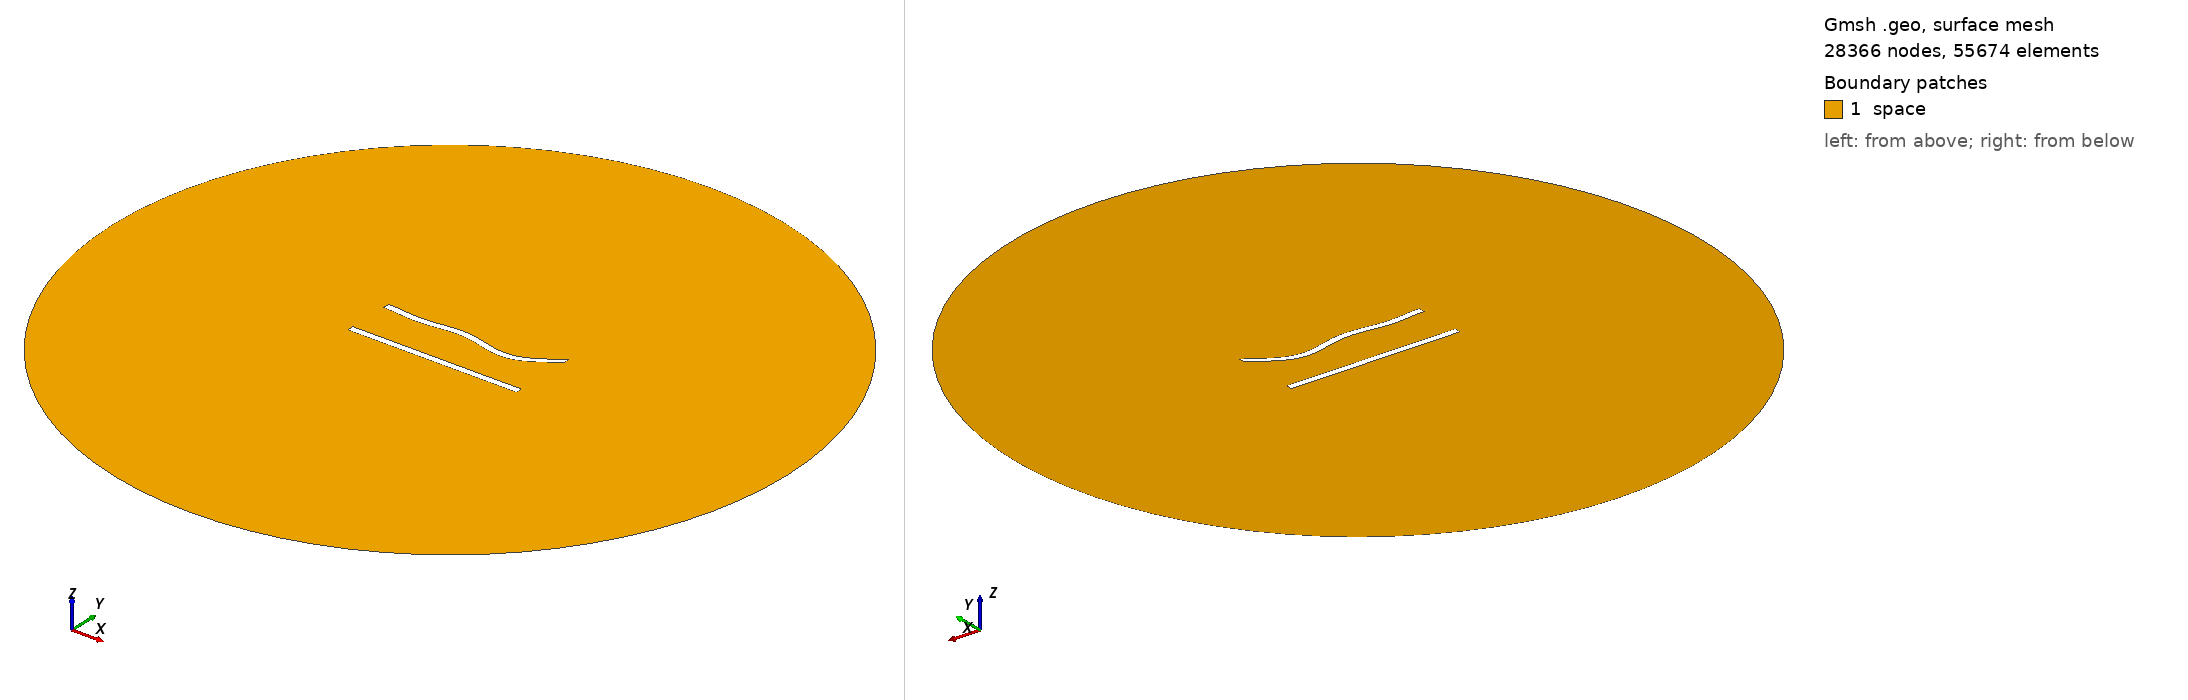

Gmsh geometry script, surface-meshed: 28366 nodes, 55674 surface elements. Boundary patches (legend numbers): 1 space. Left view from above one corner, right view from below the opposite corner. Legend entries are the model's physical surfaces. The drawing asked Gmsh for element sizes between 1% and 20% of the model's largest extent; the script's own settings can give other sizes.

=== 277.geo (drawn) ===
//---------------------------------------
// Geometry kernel
//---------------------------------------

SetFactory("OpenCASCADE");



//---------------------------------------
// Parameters of the geometry
//---------------------------------------

// Overetch of the upper plate
overetch = 0.0;

// Distance between the plates
distance = 27.5;

// Discretization over the x axis (for the deformation)
nx = 50; 

// Length of the plate
L = 100 - overetch; 

// Number of modes
n = 4; 

// 1st mode coefficient
coeff(1) = 0.0;
beta(1) = 0.596864 * 3.1415926535 / L;

// 2nd mode coefficient
coeff(2) = -1.5;
beta(2) = 1.49418 * 3.1415926535 / L;

// 3rd mode coefficient
coeff(3) = 1.5;
beta(3) = 2.50025 * 3.1415926535 / L;

// 4th mode coefficient
coeff(4) = -1.5;
beta(4) = 3.49999 * 3.1415926535 / L;



//---------------------------------------
// Upper plate (deformed rectangle)
//---------------------------------------

// Coordiantes of the upper plate
xmin = -50;
xmax = 50 - overetch;

// Height of the upper plate
yheight = 4 - 2 * overetch;

// Indexes of the points
UpperID[] = {};
LowerID[] = {};
LeftID[] = {};
RightID[] = {};

// Point index
p = 1;

// Horizontal edges
For i In {1:nx}
    x = xmin + (i-1)*(xmax - xmin)/(nx-1);

    y_bottom = distance / 2 + overetch;
    For j In {1:n}
        C = (Cosh(beta(j)*L) + Cos(beta(j)*L)) / (Sinh(beta(j)*L) + Sin(beta(j)*L));
        y_bottom  = y_bottom + coeff(j) * (Cosh(beta(j)*(x+50)) - Cos(beta(j)*(x+50)) - C * (Sinh(beta(j)*(x+50)) - Sin(beta(j)*(x+50))));
    EndFor

    y_top = y_bottom + yheight;

    Point(p) = {x, y_top, 0, 1.0};
    UpperID[i] = p;
    p = p + 1;

    Point(p) = {x, y_bottom, 0, 1.0};
    LowerID[i] = p;
    p = p + 1;
EndFor

// Create point lists
UpperPts[] = {}; LowerPts[] = {};
For i In {1:nx}
  UpperPts[] += {UpperID[i]};
  LowerPts[] += {LowerID[i]};
EndFor

// Build splines
Spline(1) = {UpperPts[]};
Spline(2) = {LowerPts[]};
Line(3) = {LowerPts[nx-1], UpperPts[nx-1]};
Line(4) = {LowerPts[0], UpperPts[0]};

// Build the plane surface
Curve Loop(1) = {2, 3, -1, -4};
Plane Surface(1) = {1};



//---------------------------------------
// Lower plate (rectangle)
//---------------------------------------

// Vertices
Point(1001) = {-50, -distance/2, 0, 1.0};
Point(1002) = { 50, -distance/2, 0, 1.0};
Point(1003) = { 50,  -distance/2 + 4, 0, 1.0};
Point(1004) = {-50,  -distance/2 + 4, 0, 1.0};

// Edges
Line(5) = {1001, 1002};
Line(6) = {1002, 1003};
Line(7) = {1003, 1004};
Line(8) = {1004, 1001};

// Plane surface
Line Loop(2) = {5, 6, 7, 8};
Plane Surface(2) = {2}; 



//---------------------------------------
// Outer (fictious) boundary
//---------------------------------------

// Points
Point(1005) = {0, 0, 0};       // Center
Point(1006) = {200, 0, 0};     // Start point
Point(1007) = {0, 200, 0};     // 90 degrees
Point(1008) = {-200, 0, 0};    // 180 degrees
Point(1009) = {0, -200, 0};    // 270 degrees

// Circle arcs (each needs start, center, end)
Circle(9) = {1006, 1005, 1007};
Circle(10) = {1007, 1005, 1008};
Circle(11) = {1008, 1005, 1009};
Circle(12) = {1009, 1005, 1006};

// Plane surface for the entire domain
Curve Loop(3) = {9, 10, 11, 12};
Surface(3) = {3};

// Subtract the plates from the whole domain to obtain the actual domain where we want to solve the equations
BooleanDifference{ Surface{3}; Delete; }{ Surface{1}; Surface{2}; Delete; }




//---------------------------------------
// Transfinite Lines/Curves
//---------------------------------------

// Set the number of points on the boundaries
r = 6;
d = 0.15;

// Plates
Transfinite Curve {1} = 50*r/4 Using Progression 1;
Transfinite Line {2} = 50*r Using Progression 1;
Transfinite Curve {3, 4} = 2*r Using Progression 1+d;
Transfinite Line {5} = 50*r/4 Using Progression 1;
Transfinite Line {7} = 50*r Using Progression 1;
Transfinite Line {6} = 2*r Using Progression 1-d;
Transfinite Line {8} = 2*r Using Progression 1+d;

// Outer boundary
Transfinite Line {9, 10, 11, 12} = 20 Using Progression 1;



//---------------------------------------
// Physical groups
//---------------------------------------                

// Physical curves (boundaries)
Physical Line("force_segment", 10) = {2};
Physical Line("upper_plate", 11) = {1, 3, 4};
Physical Line("lower_plate", 12) = {5, 6, 7, 8};
Physical Line("boundary", 20) = {9, 10, 11, 12};

// Physical Surfaces
Physical Surface("space", 30) = {3};



//---------------------------------------
// 6. Generate the Mesh
//---------------------------------------

// 2D mesh generation
Mesh 2;
